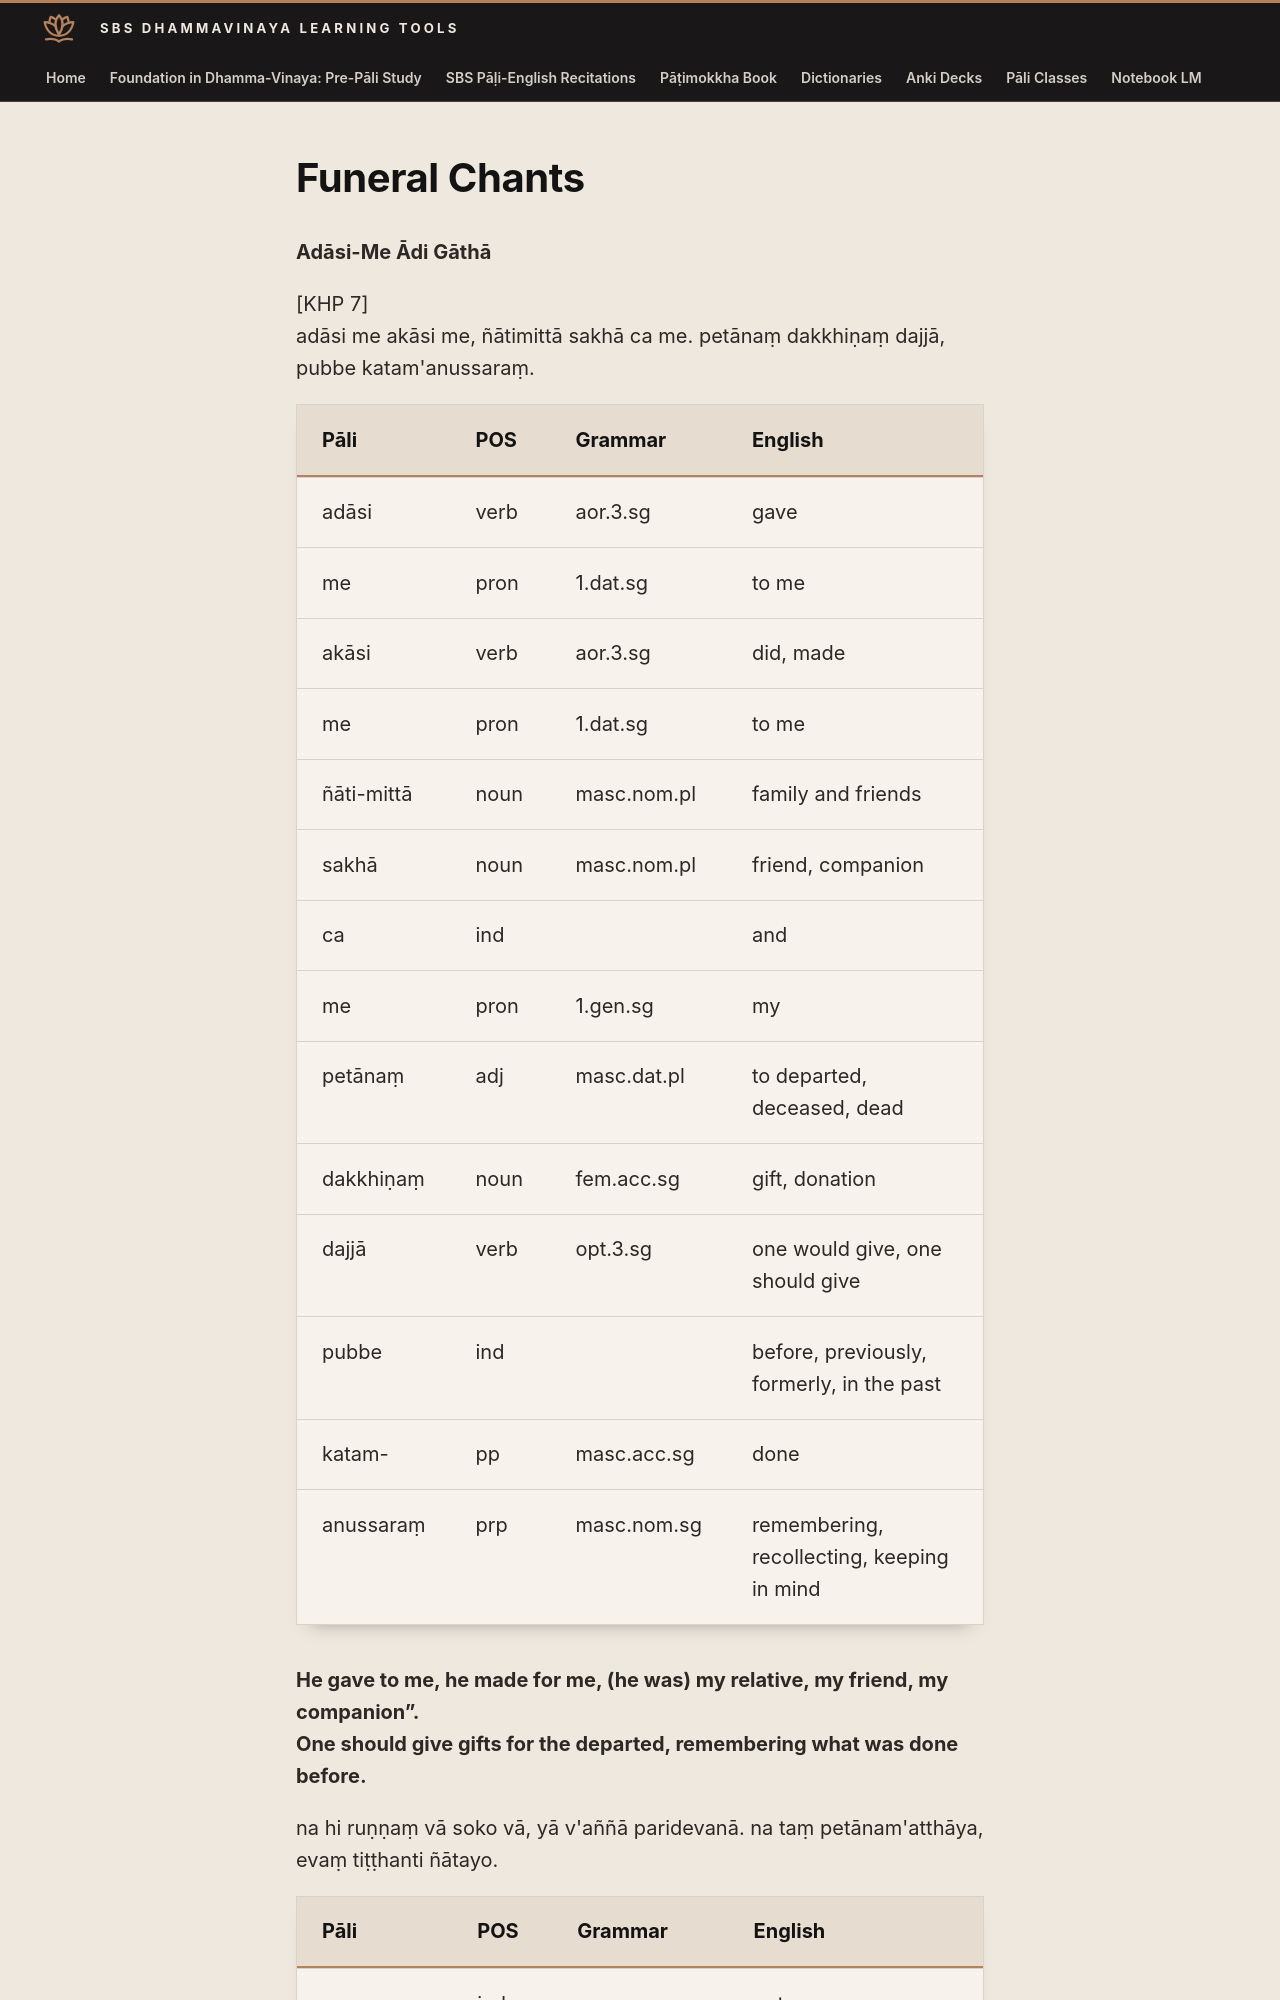

repository: sasanarakkha/study-tools · page: 6-pali-class/sbs-per-analysis/per-68-adasi-me-adi-gatha/index.html · generator: mkdocs

# Funeral Chants

**Adāsi-Me Ādi Gāthā**

[KHP 7]
adāsi me akāsi me, ñātimittā sakhā ca me. petānaṃ dakkhiṇaṃ dajjā, pubbe katam'anussaraṃ.

| Pāli | POS | Grammar | English |
| --- | --- | --- | --- |
| adāsi | verb | aor.3.sg | gave |
| me | pron | 1.dat.sg | to me |
| akāsi | verb | aor.3.sg | did, made |
| me | pron | 1.dat.sg | to me |
| ñāti-mittā | noun | masc.nom.pl | family and friends |
| sakhā | noun | masc.nom.pl | friend, companion |
| ca | ind | | and |
| me | pron | 1.gen.sg | my |
| petānaṃ | adj | masc.dat.pl | to departed, deceased, dead |
| dakkhiṇaṃ | noun | fem.acc.sg | gift, donation |
| dajjā | verb | opt.3.sg | one would give, one should give |
| pubbe | ind | | before, previously, formerly, in the past |
| katam- | pp | masc.acc.sg | done |
| anussaraṃ | prp | masc.nom.sg | remembering, recollecting, keeping in mind |

**He gave to me, he made for me, (he was) my relative, my friend, my companion”. 
One should give gifts for the departed, remembering what was done before.**


na hi ruṇṇaṃ vā soko vā, yā v'aññā paridevanā. na taṃ petānam'atthāya, evaṃ tiṭṭhanti ñātayo.
